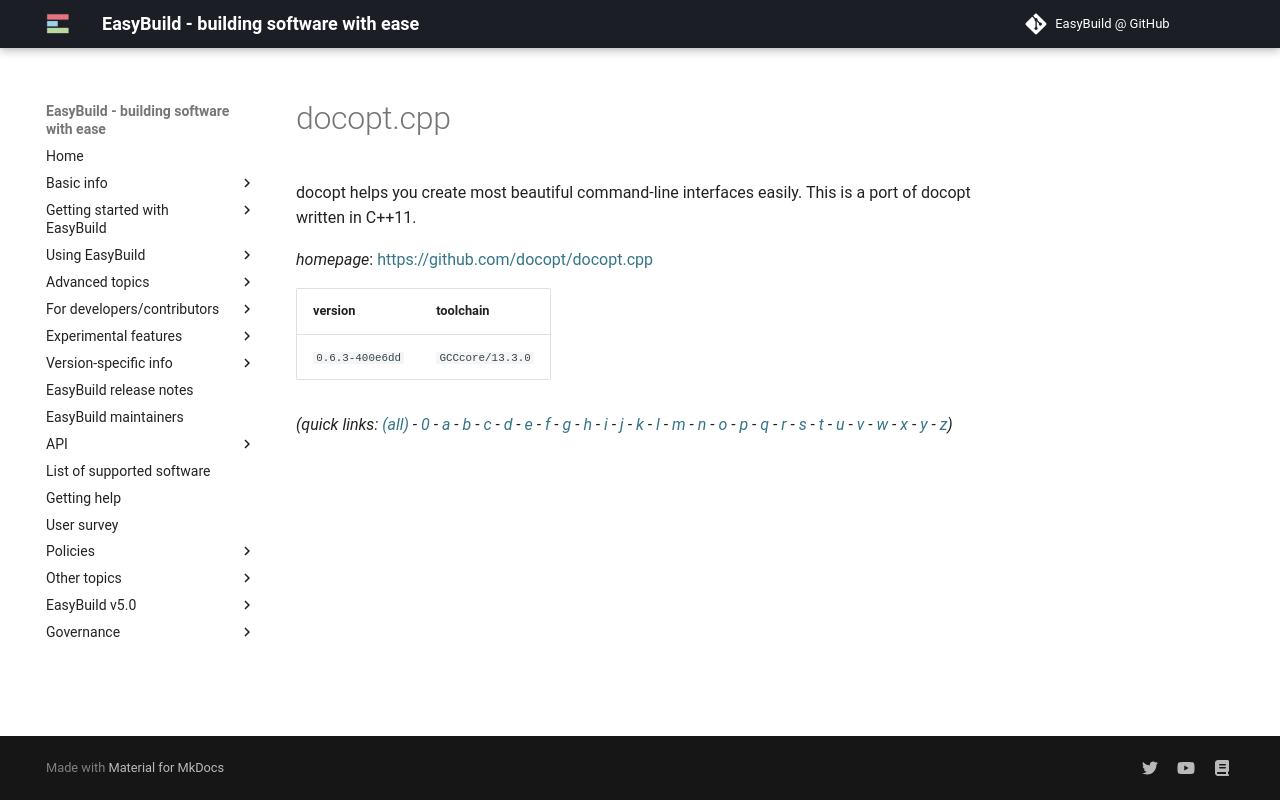

repository: easybuilders/easybuild-docs · page: version-specific/supported-software/d/docopt.cpp/index.html · generator: mkdocs

---
search:
  boost: 0.5
---
# docopt.cpp

docopt helps you create most beautiful command-line interfaces easily. This is a port of docopt written in C++11.

*homepage*: <https://github.com/docopt/docopt.cpp>

version | toolchain
--------|----------
``0.6.3-400e6dd`` | ``GCCcore/13.3.0``


*(quick links: [(all)](../index.md) - [0](../0/index.md) - [a](../a/index.md) - [b](../b/index.md) - [c](../c/index.md) - [d](../d/index.md) - [e](../e/index.md) - [f](../f/index.md) - [g](../g/index.md) - [h](../h/index.md) - [i](../i/index.md) - [j](../j/index.md) - [k](../k/index.md) - [l](../l/index.md) - [m](../m/index.md) - [n](../n/index.md) - [o](../o/index.md) - [p](../p/index.md) - [q](../q/index.md) - [r](../r/index.md) - [s](../s/index.md) - [t](../t/index.md) - [u](../u/index.md) - [v](../v/index.md) - [w](../w/index.md) - [x](../x/index.md) - [y](../y/index.md) - [z](../z/index.md))*
